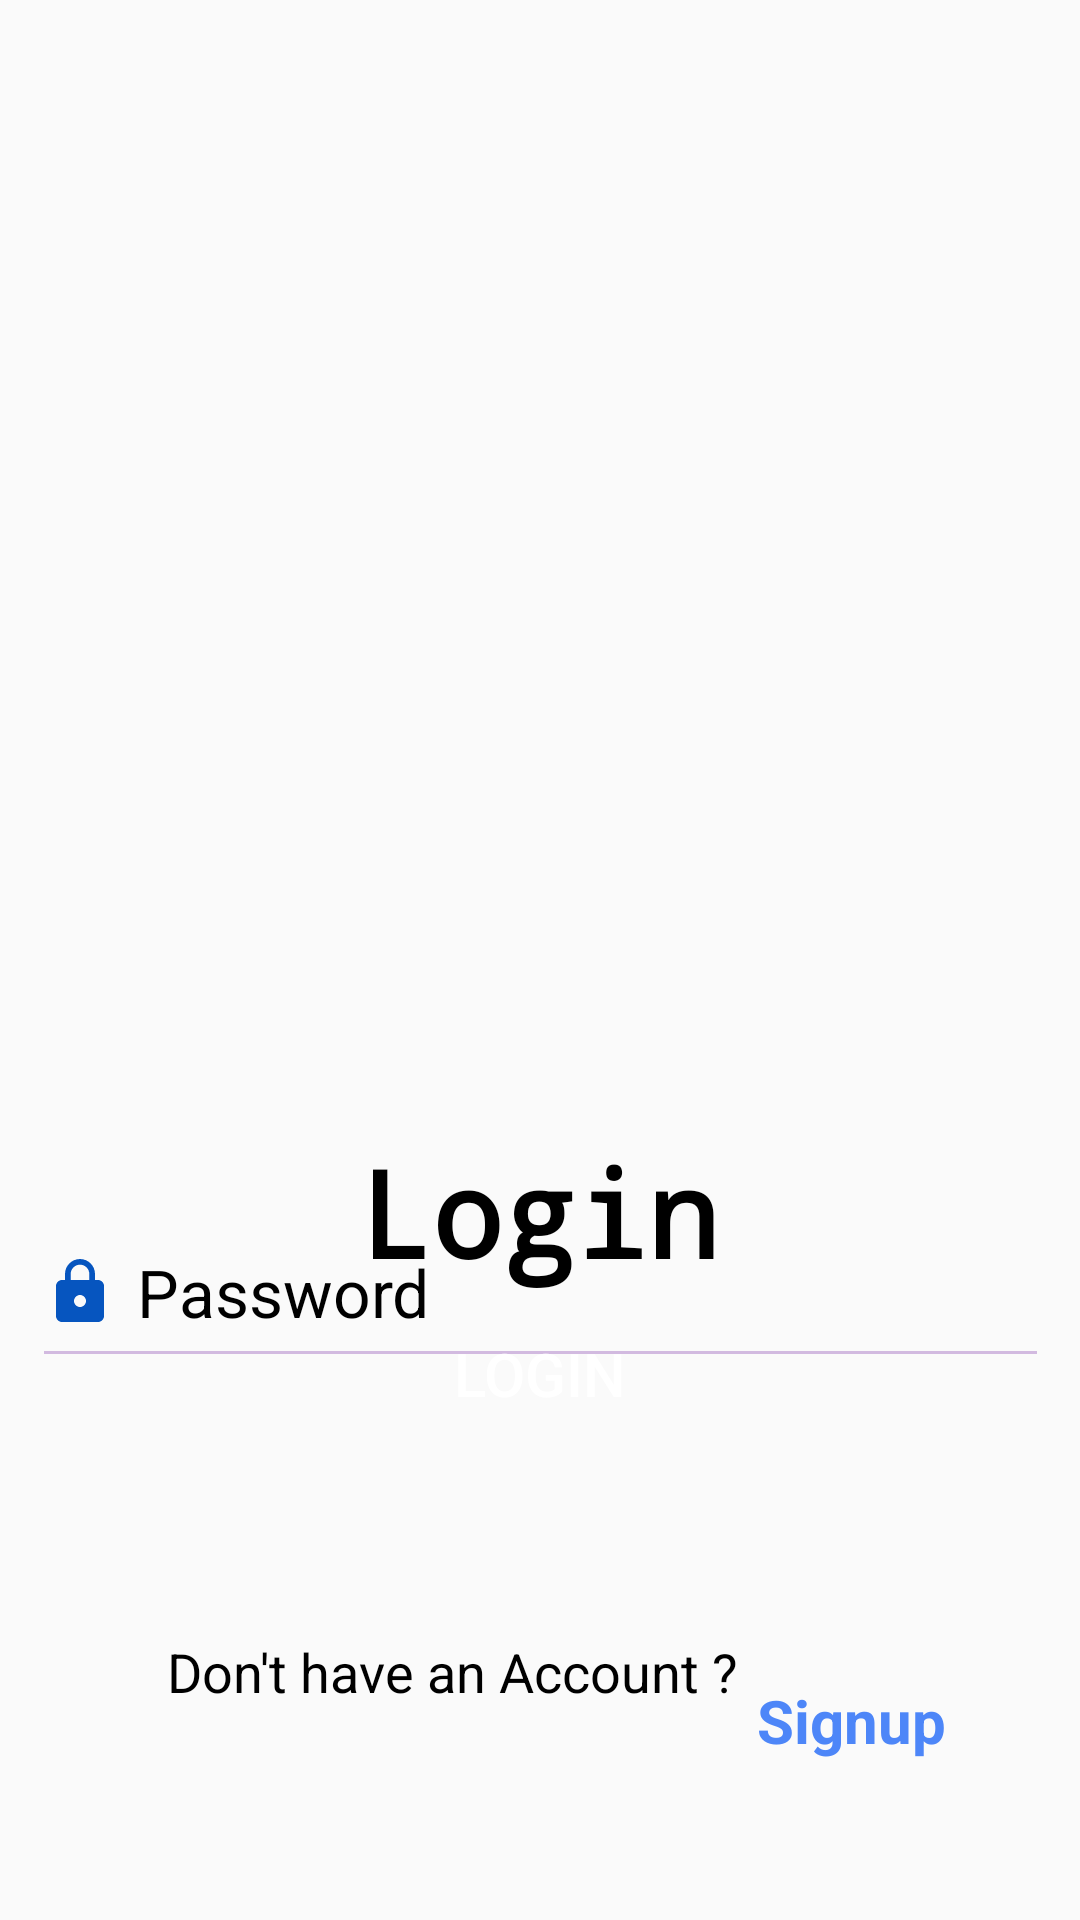

Android layout source for this screen:
<!-- AndroidManifest.xml: application theme Theme.BHMS -->
<!-- res/layout/activity_main.xml -->
<?xml version="1.0" encoding="utf-8"?>
<android.support.constraint.ConstraintLayout xmlns:android="http://schemas.android.com/apk/res/android"
    xmlns:app="http://schemas.android.com/apk/res-auto"
    xmlns:tools="http://schemas.android.com/tools"
    android:layout_width="match_parent"
    android:layout_height="match_parent"
    tools:context=".MainActivity">


        <ImageView
            android:id="@+id/imageView"
            android:layout_width="345dp"
            android:layout_height="322dp"
            app:layout_constraintBottom_toBottomOf="parent"
            app:layout_constraintEnd_toEndOf="parent"
            app:layout_constraintStart_toStartOf="parent"
            app:layout_constraintTop_toTopOf="parent"
            app:layout_constraintVertical_bias="0.115"
            app:srcCompat="@drawable/Capture" />

        <EditText
            android:id="@+id/editEmail"
            android:layout_width="339dp"
            android:layout_height="54dp"
            android:layout_marginTop="108dp"
            android:backgroundTint="#d2bae0"
            android:drawableStart="@drawable/ic_baseline_email_24"
            android:drawablePadding="15dp"
            android:PaddingStart="15dp"

            android:ems="10"
            android:hint="Email"
            android:inputType="textEmailAddress"
            android:textColor="@color/black"
            android:textColorHint="@color/black"
            android:textSize="20dp"
            app:layout_constraintBottom_toTopOf="@+id/loginbutton"
            app:layout_constraintEnd_toEndOf="parent"
            app:layout_constraintStart_toStartOf="parent"
            app:layout_constraintTop_toBottomOf="@+id/imageView"
            app:layout_constraintVertical_bias="0.103" />

        <EditText
            android:id="@+id/editPassword"
            android:layout_width="339dp"
            android:layout_height="60dp"
            android:backgroundTint="#d2bae0"
            android:drawableStart="@drawable/ic_baseline_lock_24"
            android:drawablePadding="7dp"
            android:ems="10"
            android:hint="Password"
            android:inputType="textPassword"
            android:textColor="@color/black"
            android:textColorHint="@color/black"
            android:textSize="22dp"
            app:layout_constraintBottom_toTopOf="@+id/loginbutton"
            app:layout_constraintEnd_toEndOf="parent"
            app:layout_constraintHorizontal_bias="0.514"
            app:layout_constraintStart_toStartOf="parent"
            app:layout_constraintTop_toBottomOf="@+id/editEmail"
            app:layout_constraintVertical_bias="0.36" />

        <Button
            android:id="@+id/loginbutton"
            android:layout_width="338dp"
            android:layout_height="52dp"
            android:layout_marginBottom="156dp"
            android:background="@drawable/circle_shape"
            android:text="Login"
            android:textColor="@color/white"

            android:textSize="20dp"
            app:layout_constraintBottom_toBottomOf="parent"
            app:layout_constraintEnd_toEndOf="parent"
            app:layout_constraintHorizontal_bias="0.493"
            app:layout_constraintStart_toStartOf="parent"
            app:layout_constraintTop_toBottomOf="@+id/editTextTextEmailAddress"
            app:layout_constraintVertical_bias="0.226" />

        <TextView
            android:id="@+id/textView5"
            android:layout_width="210dp"
            android:layout_height="44dp"
            android:text="Don't have an Account ?"
            android:textAlignment="textEnd"
            android:textColor="@color/black"
            android:textSize="18dp"
            app:layout_constraintBottom_toBottomOf="parent"
            app:layout_constraintEnd_toEndOf="parent"
            app:layout_constraintHorizontal_bias="0.238"
            app:layout_constraintStart_toStartOf="parent"
            app:layout_constraintTop_toBottomOf="@+id/loginbutton"
            app:layout_constraintVertical_bias="0.544" />

        <TextView
            android:id="@+id/textView"
            android:layout_width="84dp"
            android:layout_height="43dp"
            android:ems="10"
            android:inputType="none"
            android:onClick="signupPage"
            android:text="Signup"
            android:textAlignment="viewStart"
            android:textColor="#4d86f8"
            android:textSize="20dp"
            android:textStyle="bold"
            app:layout_constraintBottom_toBottomOf="parent"
            app:layout_constraintEnd_toEndOf="parent"
            app:layout_constraintHorizontal_bias="0.217"
            app:layout_constraintStart_toEndOf="@+id/textView5"
            app:layout_constraintTop_toTopOf="parent"
            app:layout_constraintVertical_bias="0.938" />

        <TextView
            android:id="@+id/editTextTextPersonName"
            android:layout_width="282dp"
            android:layout_height="60dp"
            android:background="@null"
            android:ems="120"
            android:fontFamily="monospace"
            android:inputType="textPersonName"
            android:text="Login"
            android:textAlignment="center"
            android:textAllCaps="false"
            android:textAppearance="@style/TextAppearance.AppCompat.Medium"
            android:textColor="@color/black"
            android:textFontWeight="700"
            android:textSize="40sp"
            android:textStyle="normal|bold"
            android:typeface="normal"
            app:layout_constraintBottom_toBottomOf="parent"
            app:layout_constraintEnd_toEndOf="parent"
            app:layout_constraintHorizontal_bias="0.496"
            app:layout_constraintStart_toStartOf="parent"
            app:layout_constraintTop_toBottomOf="@+id/imageView"
            app:layout_constraintVertical_bias="0.085" />



</android.support.constraint.ConstraintLayout>
<!-- resources referenced by this layout -->
<resources>
  <!-- drawable ic_baseline_email_24 (drawable) -->
  <vector android:height="24dp" android:tint="#0655bf"
      android:viewportHeight="24" android:viewportWidth="24"
      android:width="24dp" xmlns:android="http://schemas.android.com/apk/res/android">
      <path android:fillColor="@android:color/white" android:pathData="M20,4L4,4c-1.1,0 -1.99,0.9 -1.99,2L2,18c0,1.1 0.9,2 2,2h16c1.1,0 2,-0.9 2,-2L22,6c0,-1.1 -0.9,-2 -2,-2zM20,8l-8,5 -8,-5L4,6l8,5 8,-5v2z"/>
  </vector>
  <!-- drawable ic_baseline_lock_24 (drawable) -->
  <vector android:height="24dp" android:tint="#0655bf"
      android:viewportHeight="24" android:viewportWidth="24"
      android:width="24dp" xmlns:android="http://schemas.android.com/apk/res/android">
      <path android:fillColor="@android:color/white" android:pathData="M18,8h-1L17,6c0,-2.76 -2.24,-5 -5,-5S7,3.24 7,6v2L6,8c-1.1,0 -2,0.9 -2,2v10c0,1.1 0.9,2 2,2h12c1.1,0 2,-0.9 2,-2L20,10c0,-1.1 -0.9,-2 -2,-2zM12,17c-1.1,0 -2,-0.9 -2,-2s0.9,-2 2,-2 2,0.9 2,2 -0.9,2 -2,2zM15.1,8L8.9,8L8.9,6c0,-1.71 1.39,-3.1 3.1,-3.1 1.71,0 3.1,1.39 3.1,3.1v2z"/>
  </vector>
  <style name="Theme.BHMS" parent="Theme.AppCompat.Light.DarkActionBar">
          
          <item name="colorPrimary">@color/purple_500</item>
          <item name="colorPrimaryDark">@color/purple_700</item>
          <item name="colorAccent">@color/teal_200</item>
          
      </style>
  <!-- not gathered from this repository: default colours our renderer supplied (Android Studio template values) -->
  <color name="purple_500">#FF6200EE</color>
  <color name="purple_700">#FF3700B3</color>
  <color name="teal_200">#FF03DAC5</color>
  <color name="black">#FF000000</color>
  <color name="white">#FFFFFFFF</color>
</resources>
